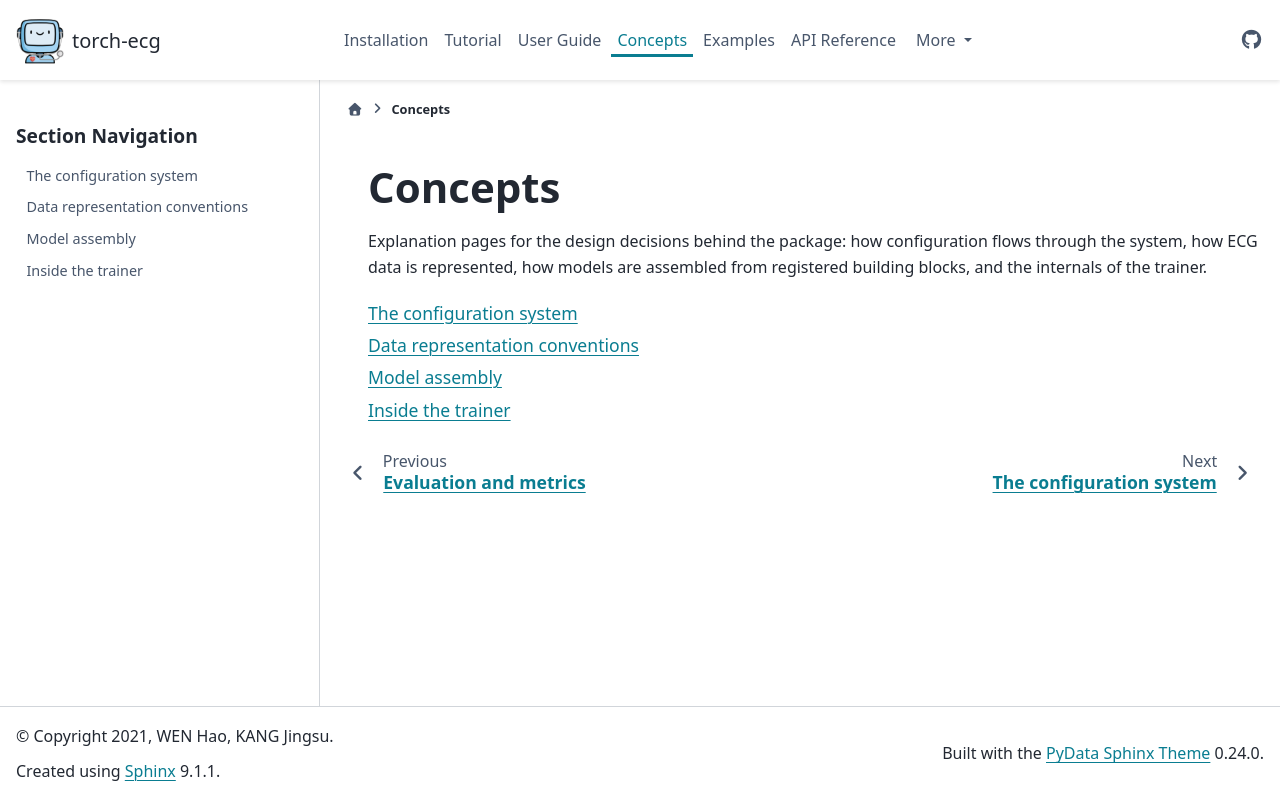

repository: DeepPSP/torch_ecg · page: concepts/index.html · generator: sphinx

.. _concepts:

Concepts
========

Explanation pages for the design decisions behind the package: how
configuration flows through the system, how ECG data is represented,
how models are assembled from registered building blocks, and the
internals of the trainer.

.. toctree::
   :maxdepth: 1

   config_system
   representations
   architecture
   training_internals
